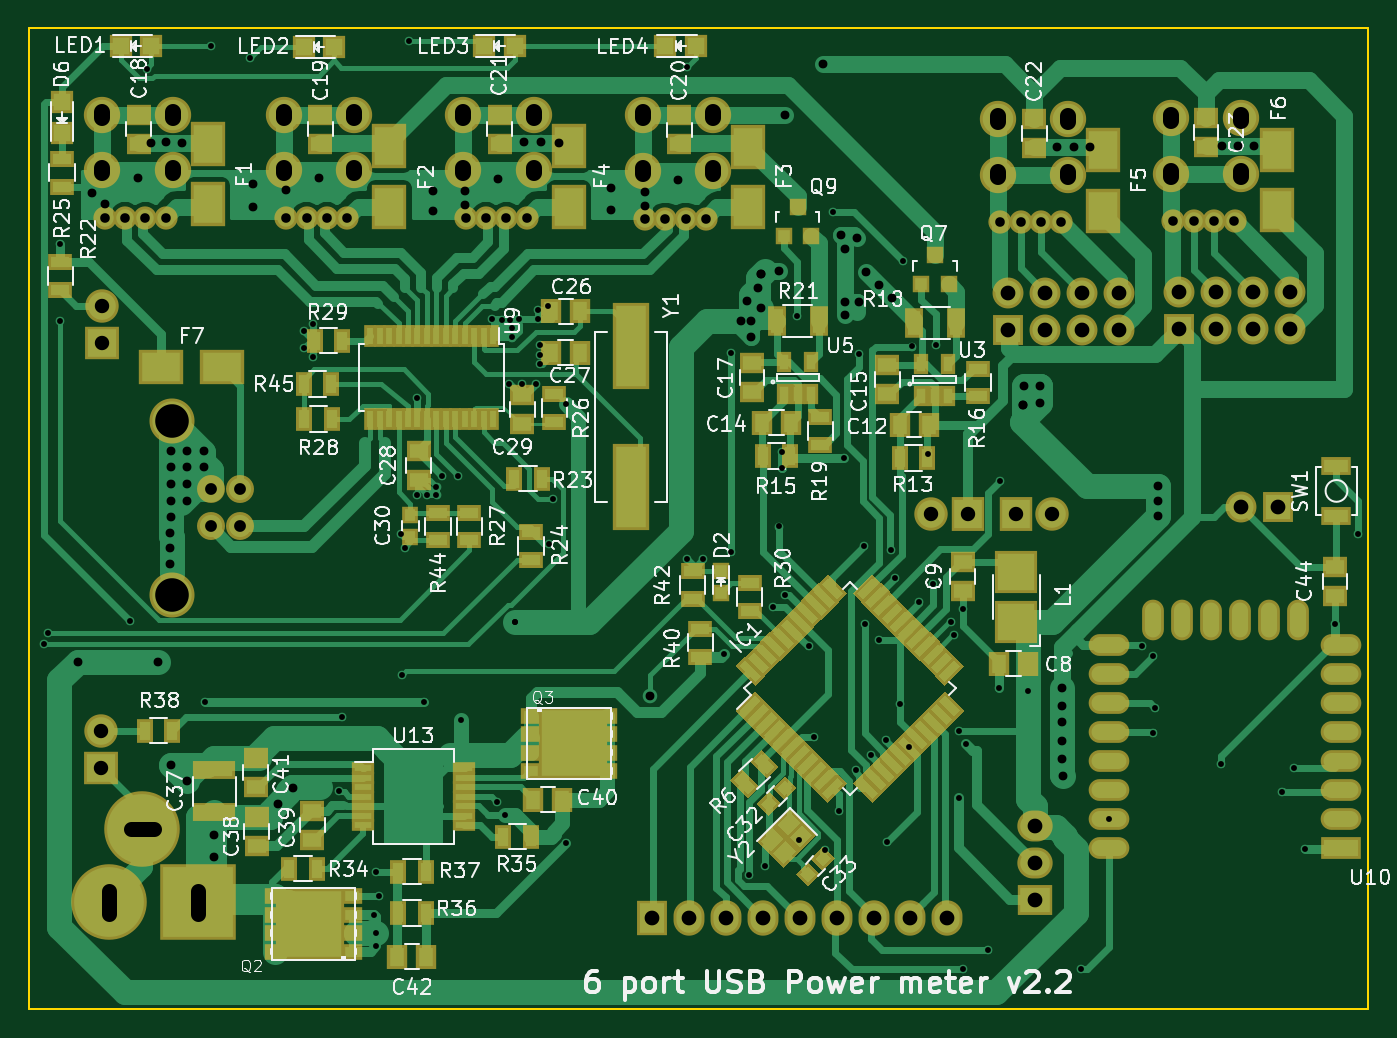
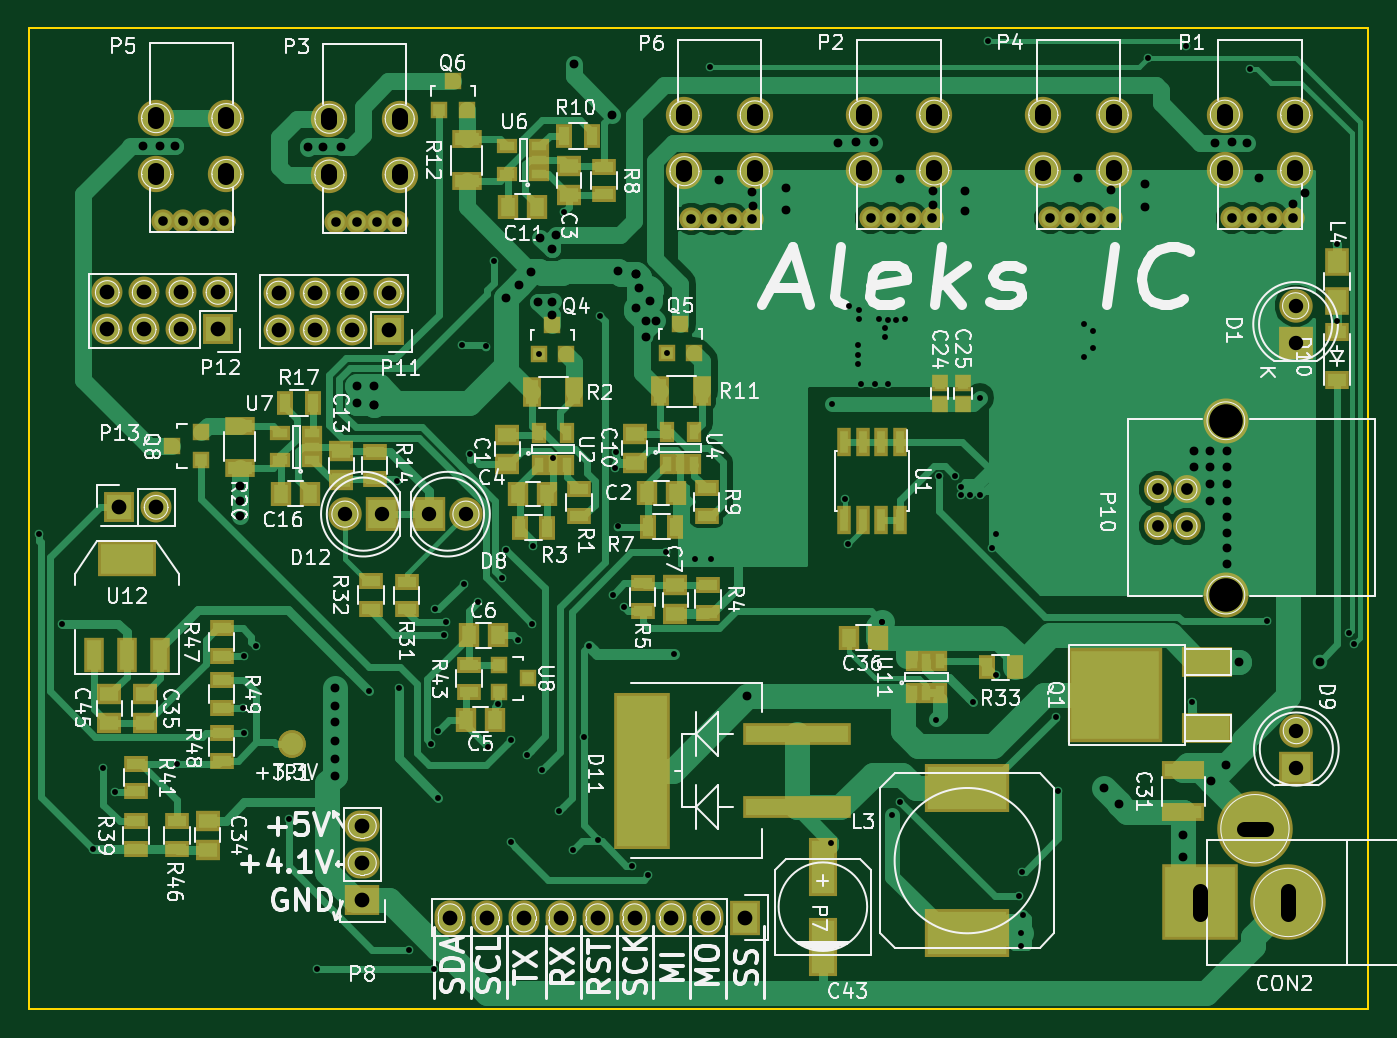
Circuit board: 10 layer files. Board 92.2 x 67.5 mm.
- bottom_copper: 6xUSB_PowMet-B.Cu.gbl (61380 bytes)
- bottom_mask: 6xUSB_PowMet-B.Mask.gbs (7999 bytes)
- paste: 6xUSB_PowMet-B.Paste.gbp (4920 bytes)
- bottom_silk: 6xUSB_PowMet-B.SilkS.gbo (103136 bytes)
- outline: 6xUSB_PowMet-Edge.Cuts.gm1 (489 bytes)
- top_copper: 6xUSB_PowMet-F.Cu.gtl (86823 bytes)
- top_mask: 6xUSB_PowMet-F.Mask.gts (18601 bytes)
- paste: 6xUSB_PowMet-F.Paste.gtp (14932 bytes)
- top_silk: 6xUSB_PowMet-F.SilkS.gto (88371 bytes)
- drill: 6xUSB_PowMet.drl (5649 bytes)

=== bottom_copper: 6xUSB_PowMet-B.Cu.gbl (61380 bytes, source omitted) ===
=== bottom_mask: 6xUSB_PowMet-B.Mask.gbs (7999 bytes, source omitted) ===
=== paste: 6xUSB_PowMet-B.Paste.gbp ===
G04 #@! TF.FileFunction,Paste,Bot*
%FSLAX46Y46*%
G04 Gerber Fmt 4.6, Leading zero omitted, Abs format (unit mm)*
G04 Created by KiCad (PCBNEW 4.0.5) date 02/02/17 00:28:59*
%MOMM*%
%LPD*%
G01*
G04 APERTURE LIST*
%ADD10C,0.100000*%
%ADD11R,1.600200X3.599180*%
%ADD12R,1.700000X0.900000*%
%ADD13R,1.300000X0.700000*%
%ADD14R,0.700000X1.300000*%
%ADD15R,1.250000X1.000000*%
%ADD16R,1.000000X1.250000*%
%ADD17R,1.060000X0.650000*%
%ADD18R,0.650000X1.060000*%
%ADD19R,0.900000X1.700000*%
%ADD20R,5.400040X2.900680*%
%ADD21R,3.500120X10.408920*%
%ADD22R,7.010400X1.099820*%
%ADD23R,3.048000X1.651000*%
%ADD24R,6.096000X6.096000*%
%ADD25R,1.220000X0.910000*%
%ADD26R,1.300000X1.500000*%
%ADD27R,0.600000X1.550000*%
%ADD28R,0.800100X0.800100*%
%ADD29R,0.750000X0.800000*%
%ADD30R,3.657600X2.032000*%
%ADD31R,1.016000X2.032000*%
%ADD32R,2.500000X0.900000*%
G04 APERTURE END LIST*
D10*
D11*
X132790000Y-106218360D03*
X132790000Y-111720000D03*
D12*
X172940000Y-78750000D03*
X172940000Y-75850000D03*
D13*
X149580000Y-82110000D03*
X149580000Y-80210000D03*
D14*
X148710000Y-55920000D03*
X150610000Y-55920000D03*
D12*
X157310000Y-59030000D03*
X157310000Y-56130000D03*
D15*
X165940000Y-77600000D03*
X165940000Y-79600000D03*
D16*
X168090000Y-80550000D03*
X170090000Y-80550000D03*
D17*
X167940000Y-78250000D03*
X167940000Y-77300000D03*
X167940000Y-76350000D03*
X170140000Y-76350000D03*
X170140000Y-78250000D03*
D14*
X169790000Y-74300000D03*
X167890000Y-74300000D03*
D13*
X163640000Y-77650000D03*
X163640000Y-79550000D03*
D14*
X151760000Y-82870000D03*
X153660000Y-82870000D03*
D15*
X150260000Y-57980000D03*
X150260000Y-59980000D03*
D17*
X152310000Y-58530000D03*
X152310000Y-57580000D03*
X152310000Y-56630000D03*
X154510000Y-56630000D03*
X154510000Y-58530000D03*
D16*
X151760000Y-80570000D03*
X153760000Y-80570000D03*
D18*
X152310000Y-78570000D03*
X151360000Y-78570000D03*
X150410000Y-78570000D03*
X150410000Y-76370000D03*
X152310000Y-76370000D03*
D13*
X147860000Y-58030000D03*
X147860000Y-59930000D03*
D14*
X142950000Y-82800000D03*
X144850000Y-82800000D03*
D15*
X145750000Y-78400000D03*
X145750000Y-76400000D03*
D13*
X140800000Y-82050000D03*
X140800000Y-80150000D03*
D19*
X144000000Y-73500000D03*
X141100000Y-73500000D03*
D18*
X143550000Y-78500000D03*
X142600000Y-78500000D03*
X141650000Y-78500000D03*
X141650000Y-76300000D03*
X143550000Y-76300000D03*
D16*
X142900000Y-80500000D03*
X144900000Y-80500000D03*
X152460000Y-60780000D03*
X154460000Y-60780000D03*
D19*
X152810000Y-73570000D03*
X149910000Y-73570000D03*
D13*
X163900000Y-88450000D03*
X163900000Y-86550000D03*
D20*
X122850000Y-110800000D03*
X122850000Y-100797480D03*
D21*
X145250000Y-99600000D03*
D22*
X134559140Y-102140000D03*
X134559140Y-97060000D03*
D15*
X154510000Y-78470000D03*
X154510000Y-76470000D03*
X142950000Y-88850000D03*
X142950000Y-86850000D03*
D13*
X145200000Y-88600000D03*
X145200000Y-86700000D03*
D23*
X106350000Y-96686000D03*
D24*
X112700000Y-94400000D03*
D23*
X106350000Y-92114000D03*
D25*
X97400000Y-72700000D03*
X97400000Y-69430000D03*
D13*
X140700000Y-88750000D03*
X140700000Y-86850000D03*
D16*
X157350000Y-96100000D03*
X155350000Y-96100000D03*
X157150000Y-90300000D03*
X155150000Y-90300000D03*
D26*
X97400000Y-67304000D03*
X97400000Y-64604000D03*
D13*
X157150000Y-92300000D03*
X157150000Y-94200000D03*
D27*
X127510000Y-76950000D03*
X128780000Y-76950000D03*
X130050000Y-76950000D03*
X131320000Y-76950000D03*
X131320000Y-82350000D03*
X130050000Y-82350000D03*
X128780000Y-82350000D03*
X127510000Y-82350000D03*
D28*
X155100000Y-92300000D03*
X155100000Y-94200000D03*
X153101020Y-93250000D03*
D29*
X124750000Y-72900000D03*
X124750000Y-74400000D03*
X123150000Y-72900000D03*
X123150000Y-74400000D03*
D16*
X129000000Y-90450000D03*
X131000000Y-90450000D03*
D13*
X161450000Y-88500000D03*
X161450000Y-86600000D03*
D14*
X119600000Y-92500000D03*
X121500000Y-92500000D03*
D28*
X152360000Y-70920000D03*
X150460000Y-70920000D03*
X151410000Y-68921020D03*
X143550000Y-70850760D03*
X141650000Y-70850760D03*
X142600000Y-68851780D03*
X159220000Y-54150000D03*
X157320000Y-54150000D03*
X158270000Y-52151020D03*
X175589240Y-78200000D03*
X175589240Y-76300000D03*
X177588220Y-77250000D03*
D13*
X180060000Y-105000000D03*
X180060000Y-103100000D03*
X180050000Y-99140000D03*
X180050000Y-101040000D03*
X177250000Y-103100000D03*
X177250000Y-105000000D03*
X174180000Y-91700000D03*
X174180000Y-89800000D03*
X174180000Y-98920000D03*
X174180000Y-97020000D03*
X174180000Y-93390000D03*
X174180000Y-95290000D03*
D18*
X126610000Y-94260000D03*
X125660000Y-94260000D03*
X124710000Y-94260000D03*
X124710000Y-92060000D03*
X126610000Y-92060000D03*
X125660000Y-92060000D03*
D15*
X175130000Y-103050000D03*
X175130000Y-105050000D03*
D30*
X180700000Y-85070000D03*
D31*
X180700000Y-91674000D03*
X178414000Y-91674000D03*
X182986000Y-91674000D03*
D15*
X179480000Y-94310000D03*
X179480000Y-96310000D03*
X181900000Y-94330000D03*
X181900000Y-96330000D03*
D32*
X107990000Y-102470000D03*
X107990000Y-99570000D03*
M02*

=== bottom_silk: 6xUSB_PowMet-B.SilkS.gbo (103136 bytes, source omitted) ===
=== outline: 6xUSB_PowMet-Edge.Cuts.gm1 ===
G04 #@! TF.FileFunction,Profile,NP*
%FSLAX46Y46*%
G04 Gerber Fmt 4.6, Leading zero omitted, Abs format (unit mm)*
G04 Created by KiCad (PCBNEW 4.0.5) date 02/02/17 00:28:59*
%MOMM*%
%LPD*%
G01*
G04 APERTURE LIST*
%ADD10C,0.100000*%
%ADD11C,0.150000*%
G04 APERTURE END LIST*
D10*
D11*
X95250000Y-48500000D02*
X187430019Y-48500000D01*
X95250000Y-116010000D02*
X95250000Y-48500000D01*
X187430000Y-116010000D02*
X95250000Y-116010000D01*
X187430000Y-48500000D02*
X187430000Y-116010000D01*
M02*

=== top_copper: 6xUSB_PowMet-F.Cu.gtl (86823 bytes, source omitted) ===
=== top_mask: 6xUSB_PowMet-F.Mask.gts (18601 bytes, source omitted) ===
=== paste: 6xUSB_PowMet-F.Paste.gtp (14932 bytes, source omitted) ===
=== top_silk: 6xUSB_PowMet-F.SilkS.gto (88371 bytes, source omitted) ===
=== drill: 6xUSB_PowMet.drl (5649 bytes, source omitted) ===
